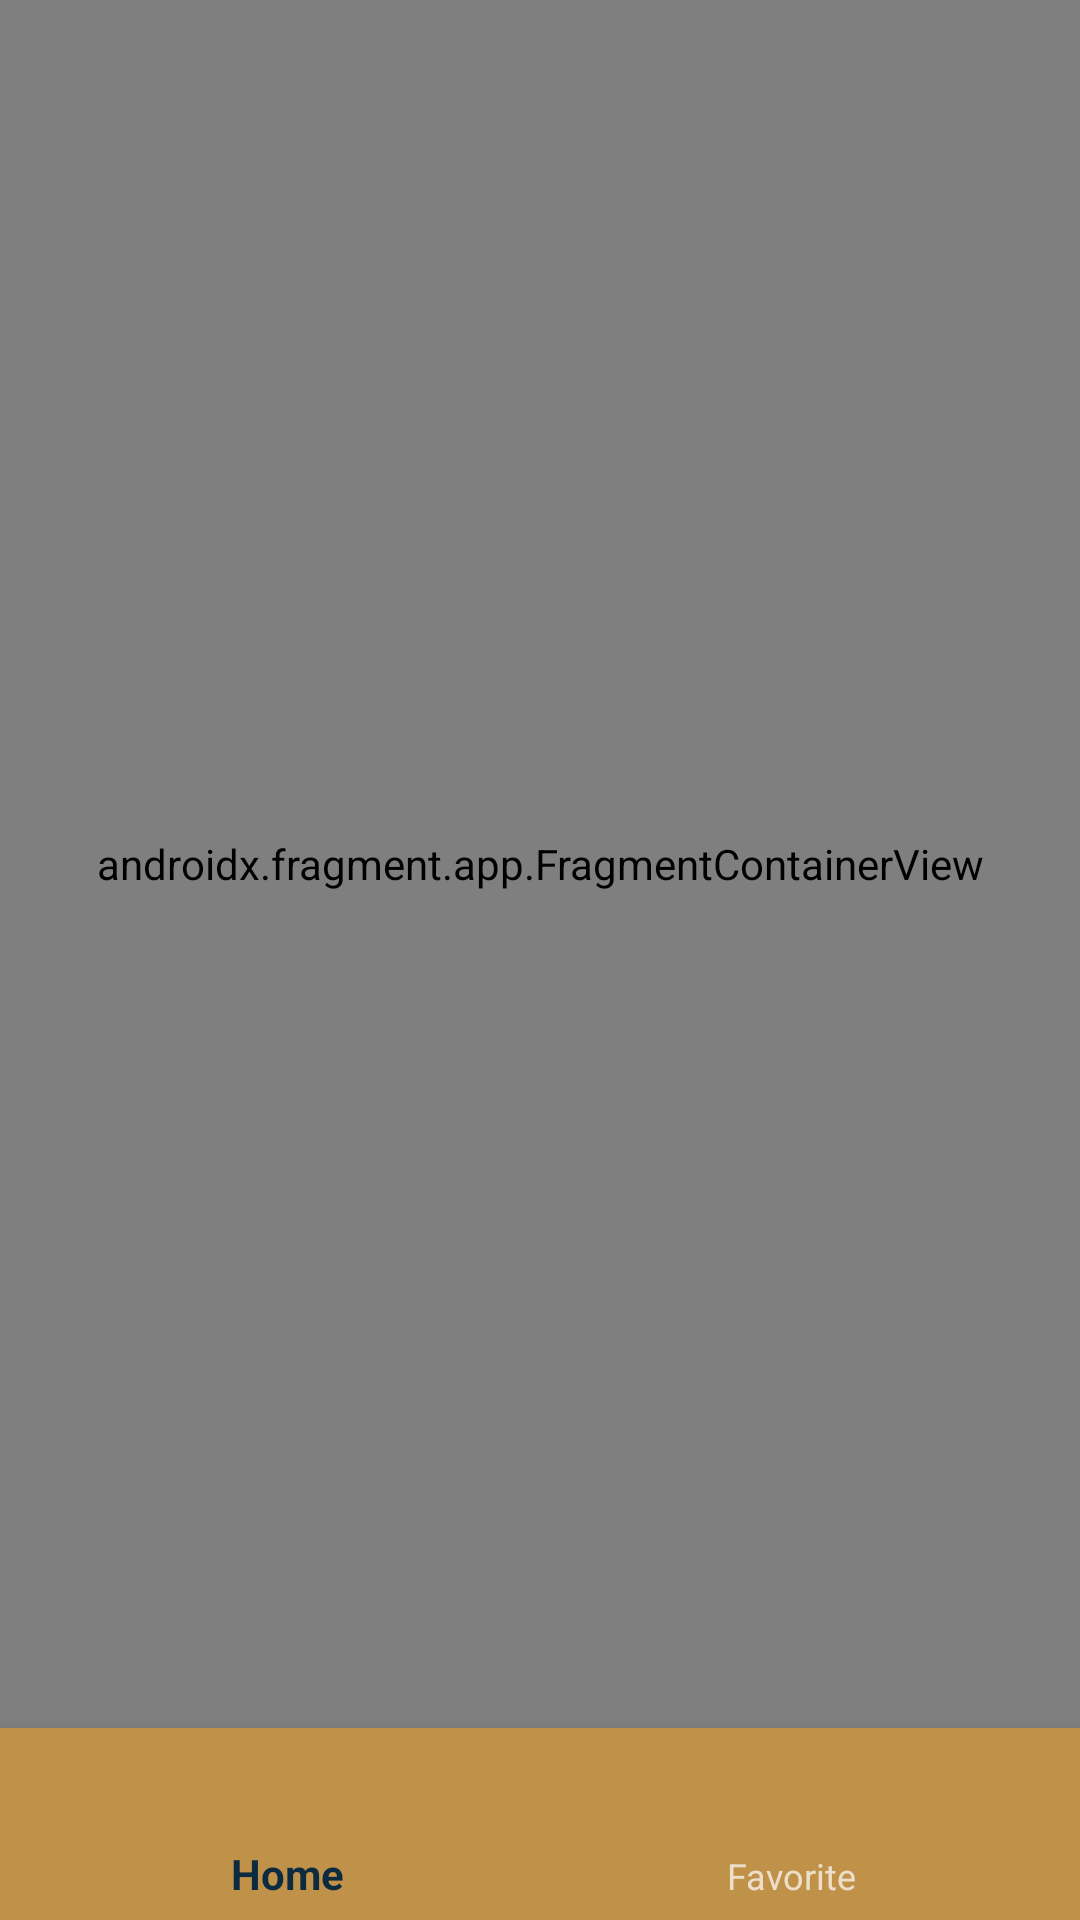

Produce the Android XML layout that renders to this screen, including the resource entries it uses.
<!-- AndroidManifest.xml: application theme Theme.MegaTrustChallenge -->
<!-- res/layout/activity_jobs_screen.xml -->
<?xml version="1.0" encoding="utf-8"?>
<layout xmlns:android="http://schemas.android.com/apk/res/android"
    xmlns:app="http://schemas.android.com/apk/res-auto"
    xmlns:tools="http://schemas.android.com/tools">

    <data>

    </data>

    <androidx.constraintlayout.widget.ConstraintLayout
        android:layout_width="match_parent"
        android:layout_height="match_parent"
        android:background="@color/white"
        tools:context=".ui.JobsScreen">

        <androidx.fragment.app.FragmentContainerView
            android:id="@+id/fragmentHost"
            android:name="com.example.megatrustchallenge.ui.jobFragment.JobsFragments"
            android:layout_width="0dp"
            android:layout_height="0dp"
            app:defaultNavHost="true"
            app:layout_constraintEnd_toEndOf="parent"
            app:layout_constraintStart_toStartOf="parent"
            app:layout_constraintTop_toTopOf="parent"
            app:layout_constraintBottom_toBottomOf="@id/guideline3"
            app:navGraph="@navigation/nav_graph" />

        <com.google.android.material.bottomnavigation.BottomNavigationView
            android:id="@+id/bottomNavigationView"
            android:layout_width="0dp"
            android:layout_height="0dp"
            android:background="@color/orange"
            app:labelVisibilityMode="labeled"
            app:layout_constraintBottom_toBottomOf="parent"
            app:layout_constraintEnd_toEndOf="parent"
            app:layout_constraintStart_toStartOf="parent"
            app:layout_constraintTop_toBottomOf="@id/guideline3"
            app:menu="@menu/button_nav_menu" />

        <androidx.constraintlayout.widget.Guideline
            android:id="@+id/guideline3"
            android:layout_width="wrap_content"
            android:layout_height="wrap_content"
            android:orientation="horizontal"
            app:layout_constraintGuide_percent=".9"
            app:layout_constraintGuide_begin="0dp" />

    </androidx.constraintlayout.widget.ConstraintLayout>
</layout>
<!-- resources referenced by this layout -->
<resources>
  <color name="orange">#c09148</color>
  <color name="white">#FFFFFFFF</color>
  <style name="Theme.MegaTrustChallenge" parent="@style/Theme.AppCompat.NoActionBar">
          
          <item name="colorPrimary">@color/darkBlue</item>
          <item name="colorPrimaryVariant">@color/darkBlue</item>
          <item name="colorOnPrimary">@color/white</item>
          
          <item name="colorSecondary">@color/teal_200</item>
          <item name="colorSecondaryVariant">@color/teal_700</item>
          <item name="colorOnSecondary">@color/black</item>
          
          <item name="android:statusBarColor" tools:targetApi="l">?attr/colorPrimaryVariant</item>
          
      </style>
  <color name="darkBlue">#0d2b40</color>
  <color name="teal_200">#FF03DAC5</color>
  <color name="teal_700">#FF018786</color>
  <color name="black">#FF000000</color>
</resources>
